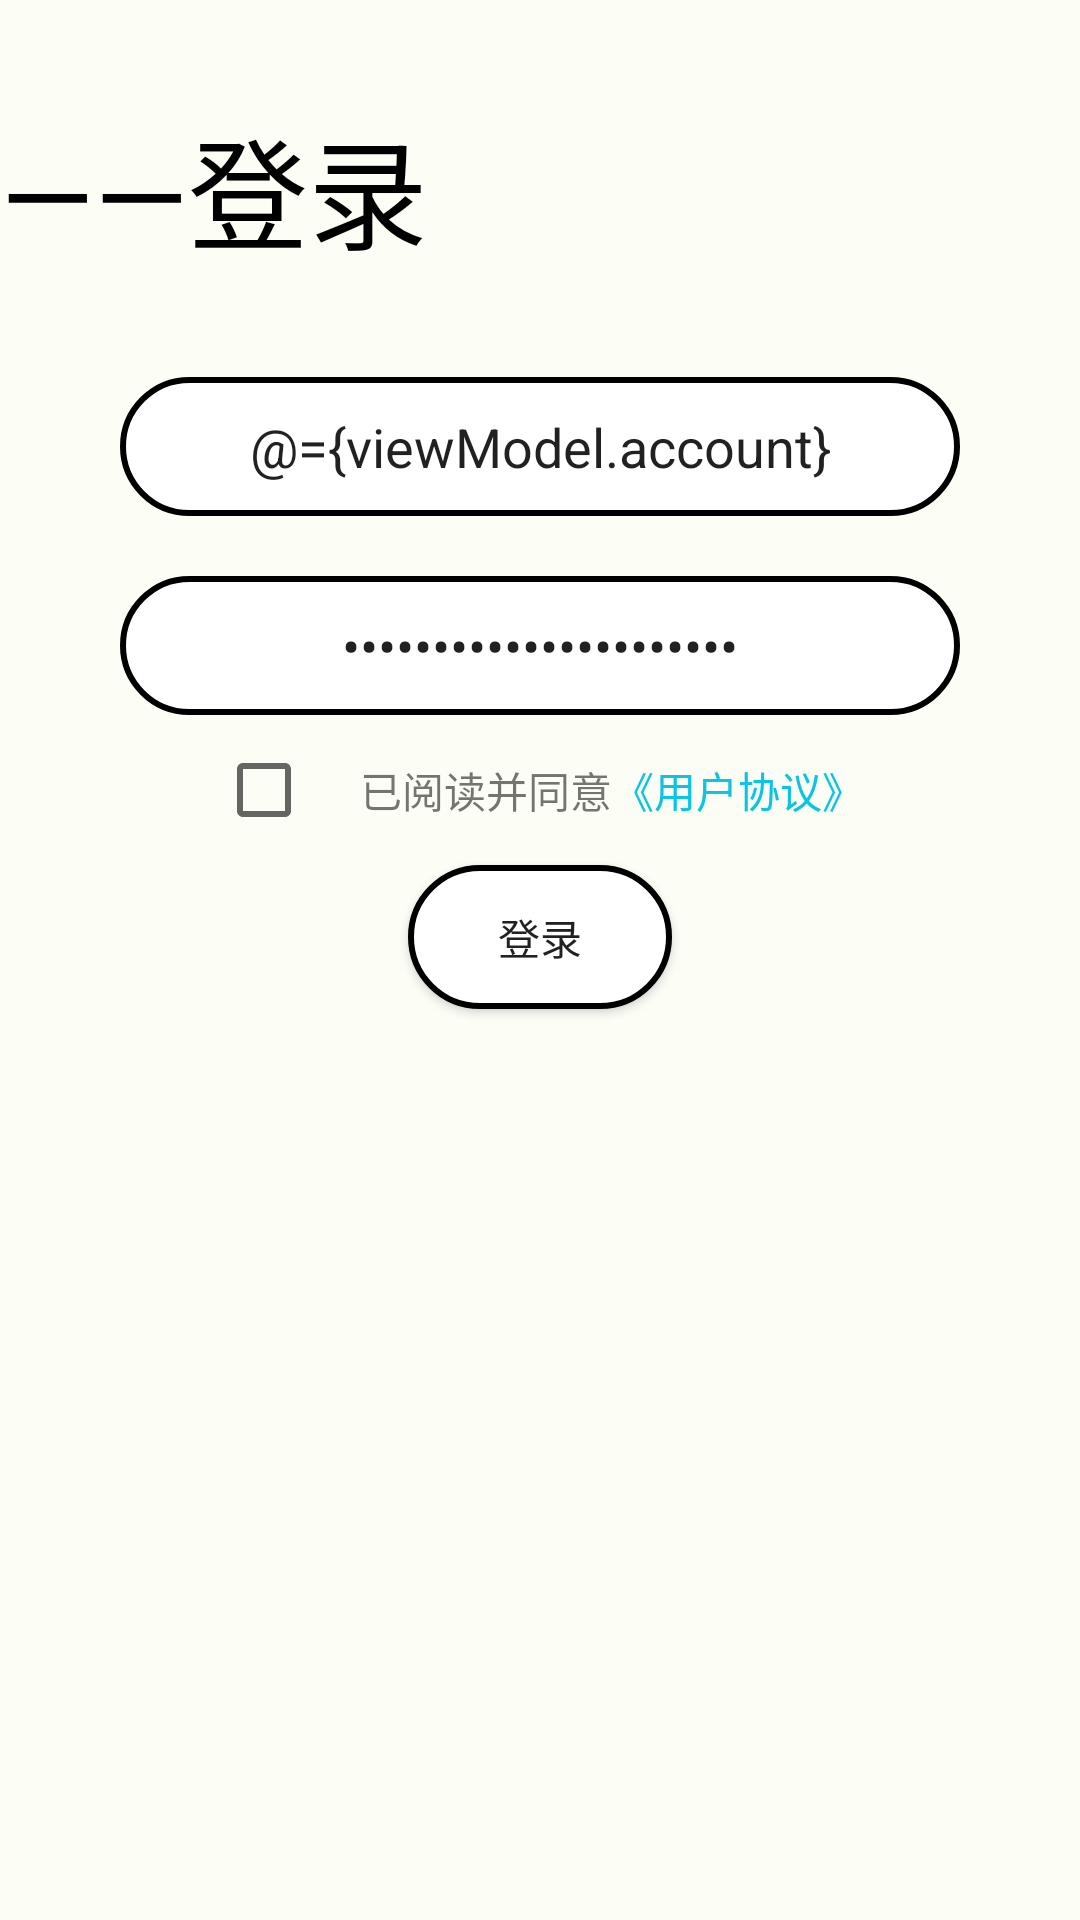

The Android layout XML behind this screen, and the referenced resources:
<!-- AndroidManifest.xml: application theme Theme.DynamicJobManagement -->
<!-- res/layout/activity_login.xml -->
<?xml version="1.0" encoding="utf-8"?>
<layout>
    <data>
        <variable
            name="viewModel"
            type="com.example.dynamicjobmanagement.viewmodel.ViewModel.LoginViewModel.LoginViewModel" />
    </data>

    <LinearLayout
        xmlns:android="http://schemas.android.com/apk/res/android"
        android:layout_width="match_parent"
        android:layout_height="match_parent"
        android:orientation="vertical"
        android:background="@color/logo_background">
        <View
            android:layout_width="match_parent"
            android:layout_height="0dp"
            android:layout_weight="1"/>
        <TextView
            android:layout_width="match_parent"
            android:layout_height="wrap_content"
            android:text="——登录"
            android:textSize="40sp"
            android:textColor="@color/black"
            android:fontFamily="@font/pan_font"/>
        <View
            android:layout_width="match_parent"
            android:layout_height="0dp"
            android:layout_weight="1"/>

        <EditText
            android:id="@+id/login_userName_EditText"
            android:layout_width="match_parent"
            android:layout_height="wrap_content"
            android:background="@drawable/rounded_edittext"
            android:layout_marginLeft="40dp"
            android:layout_marginRight="40dp"
            android:hint="请输入工号/学号"
            android:gravity="center"
            android:inputType="text"
            android:text="@={viewModel.account}"/>

        <EditText
            android:id="@+id/login_password_EditText"
            android:layout_width="match_parent"
            android:layout_height="wrap_content"
            android:background="@drawable/rounded_edittext"
            android:layout_marginTop="20dp"
            android:layout_marginLeft="40dp"
            android:layout_marginRight="40dp"
            android:hint="请输入密码"
            android:gravity="center"
            android:inputType="textPassword"
            android:text="@={viewModel.password}"/>

        <LinearLayout
            android:layout_width="match_parent"
            android:layout_height="50dp"
            android:orientation="horizontal"
            android:gravity="center">
            <CheckBox
                android:id="@+id/login_userAgreement_CheckBox"
                android:layout_width="wrap_content"
                android:layout_height="wrap_content"
                android:checked="@={viewModel.isUserAgreementChecked}" />
            <TextView
                android:text="已阅读并同意"
                android:layout_width="wrap_content"
                android:layout_height="wrap_content"/>
            <TextView
                android:id="@+id/login_userAgreement_TextView"
                android:text="《用户协议》"
                android:textColor="#0AC4E3"
                android:layout_width="wrap_content"
                android:layout_height="wrap_content"/>
        </LinearLayout>

        <Button
            android:id="@+id/login_login_Button"
            android:layout_width="wrap_content"
            android:layout_height="wrap_content"
            android:background="@drawable/rounded_edittext"
            android:text="登录"
            android:layout_gravity="center"
            android:onClick="@{() -> viewModel.onLoginButtonClicked()}"/>

        <View
            android:layout_width="match_parent"
            android:layout_height="0dp"
            android:layout_weight="9"/>
    </LinearLayout>

</layout>
<!-- resources referenced by this layout -->
<resources>
  <color name="black">#FF000000</color>
  <color name="logo_background">#FCFDF5</color>
  <!-- drawable rounded_edittext (drawable) -->
  <?xml version="1.0" encoding="utf-8"?>
  <shape xmlns:android="http://schemas.android.com/apk/res/android">
      <solid android:color="#FFFFFF"/> 
      <corners android:radius="50dp"/> 
      <stroke
          android:width="2dp"
          android:color="#000000"/> 
      <padding
          android:left="10dp"
          android:top="10dp"
          android:right="10dp"
          android:bottom="10dp"/> 
  </shape>
  <style name="Theme.DynamicJobManagement" parent="Theme.MaterialComponents.DayNight.NoActionBar">
          
          <item name="colorPrimary">@color/purple_500</item>
          <item name="colorPrimaryVariant">@color/purple_700</item>
          <item name="colorOnPrimary">@color/white</item>
          
          <item name="colorSecondary">@color/teal_200</item>
          <item name="colorSecondaryVariant">@color/teal_700</item>
          <item name="colorOnSecondary">@color/black</item>
          
          <item name="android:statusBarColor">?attr/colorPrimaryVariant</item>
          
      </style>
  <color name="purple_500">#FF6200EE</color>
  <color name="purple_700">#FF3700B3</color>
  <color name="white">#FFFFFFFF</color>
  <color name="teal_200">#FF03DAC5</color>
  <color name="teal_700">#FF018786</color>
</resources>
